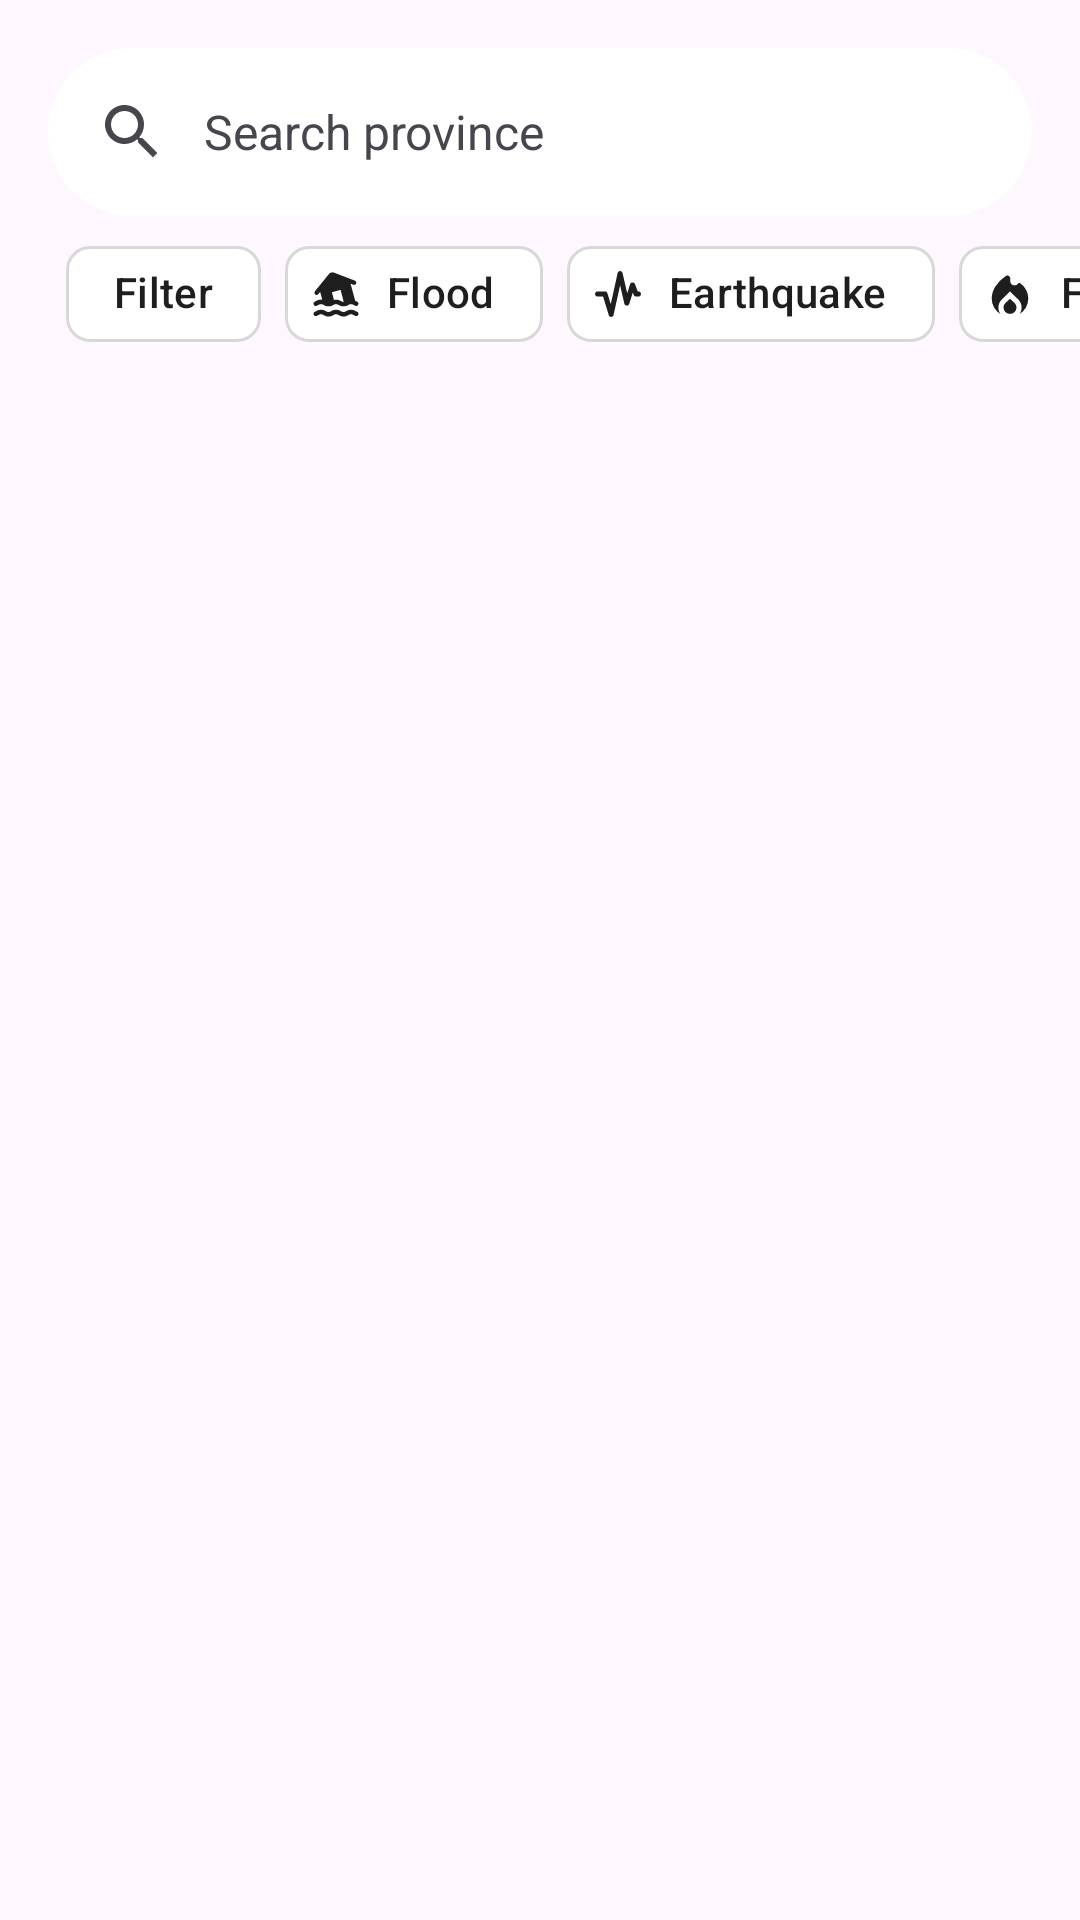

Layout XML and referenced resources for this Android screen:
<!-- AndroidManifest.xml: application theme Theme.DisMaps -->
<!-- res/layout/fragment_searchbar.xml -->
<?xml version="1.0" encoding="utf-8"?>
<androidx.coordinatorlayout.widget.CoordinatorLayout xmlns:android="http://schemas.android.com/apk/res/android"
    xmlns:app="http://schemas.android.com/apk/res-auto"
    xmlns:tools="http://schemas.android.com/tools"
    android:layout_width="match_parent"
    android:layout_height="wrap_content"
    tools:context=".ui.searchbar.SearchbarFragment">

    <HorizontalScrollView
        android:layout_width="match_parent"
        android:layout_height="wrap_content"
        android:layout_marginTop="74dp"
        app:layout_constraintEnd_toEndOf="parent"
        app:layout_constraintStart_toStartOf="parent"
        android:scrollbars="none"
        app:layout_constraintTop_toBottomOf="@+id/search_bar">

        <LinearLayout
            android:orientation="horizontal"
            android:layout_width="wrap_content"
            android:paddingStart="16dp"
            android:layout_height="wrap_content"
            tools:ignore="RtlSymmetry">

            <com.google.android.material.chip.Chip
                android:id="@+id/chip_clear_filter"
                android:visibility="gone"
                android:layout_width="wrap_content"
                android:layout_height="wrap_content"
                android:backgroundTint="@color/blue_500"
                app:chipStrokeColor="@color/border_color"
                android:textColor="@color/white"
                android:text="@string/x"
                tools:targetApi="lollipop" />

            <com.google.android.material.chip.Chip
                android:id="@+id/chip_filter"
                android:layout_width="wrap_content"
                android:layout_height="wrap_content"
                android:layout_marginStart="6dp"
                app:chipBackgroundColor="@color/bg_chip_flood_state"
                app:chipStrokeColor="@color/border_color"
                app:chipIcon="@drawable/ic_calendar_month_24"
                android:textColor="@color/bg_chip_text_state"
                app:chipIconTint="@color/bg_chip_text_state"
                android:text="@string/filter"
                android:focusable="true" />

            <com.google.android.material.chip.ChipGroup
                android:id="@+id/chip_group"
                android:layout_width="wrap_content"
                android:layout_height="wrap_content"
                android:paddingEnd="16dp"
                android:paddingStart="8dp"
                app:singleSelection="true"
                app:singleLine="true">

                <com.google.android.material.chip.Chip
                    android:id="@+id/chip_disaster_flood"
                    android:layout_width="wrap_content"
                    android:layout_height="wrap_content"
                    app:chipBackgroundColor="@color/bg_chip_flood_state"
                    app:chipStrokeColor="@color/border_color"
                    app:chipIcon="@drawable/ic_round_flood_24"
                    android:textColor="@color/bg_chip_text_state"
                    app:chipIconTint="@color/bg_chip_text_state"
                    android:checkable="true"
                    android:text="@string/flood" />

                <com.google.android.material.chip.Chip
                    android:id="@+id/chip_disaster_earthquake"
                    android:layout_width="wrap_content"
                    android:layout_height="wrap_content"
                    app:chipBackgroundColor="@color/bg_chip_earthquake_state"
                    app:chipStrokeColor="@color/border_color"
                    app:chipIcon="@drawable/ic_round_earthquake_24"
                    android:textColor="@color/bg_chip_text_state"
                    app:chipIconTint="@color/bg_chip_text_state"
                    android:checkable="true"
                    android:text="@string/earthquake" />

                <com.google.android.material.chip.Chip
                    android:id="@+id/chip_disaster_fire"
                    android:layout_width="wrap_content"
                    android:layout_height="wrap_content"
                    app:chipBackgroundColor="@color/bg_chip_fire_state"
                    android:text="@string/fire"
                    app:chipIcon="@drawable/ic_round_fire_24"
                    android:textColor="@color/bg_chip_text_state"
                    app:chipIconTint="@color/bg_chip_text_state"
                    app:chipStrokeColor="@color/border_color"
                    android:checkable="true"
                    tools:ignore="TextContrastCheck" />

                <com.google.android.material.chip.Chip
                    android:id="@+id/chip_disaster_haze"
                    android:layout_width="wrap_content"
                    android:layout_height="wrap_content"
                    app:chipBackgroundColor="@color/bg_chip_haze_state"
                    app:chipStrokeColor="@color/border_color"
                    app:chipIcon="@drawable/ic_round_haze_24"
                    android:textColor="@color/bg_chip_text_state"
                    app:chipIconTint="@color/bg_chip_text_state"
                    android:checkable="true"
                    android:text="@string/haze" />

                <com.google.android.material.chip.Chip
                    android:id="@+id/chip_disaster_wind"
                    android:layout_width="wrap_content"
                    android:layout_height="wrap_content"
                    app:chipBackgroundColor="@color/bg_chip_wind_state"
                    app:chipStrokeColor="@color/border_color"
                    app:chipIcon="@drawable/ic_round_wind_24"
                    android:textColor="@color/bg_chip_text_state"
                    app:chipIconTint="@color/bg_chip_text_state"
                    android:checkable="true"
                    android:text="@string/wind" />

                <com.google.android.material.chip.Chip
                    android:id="@+id/chip_disaster_volcano"
                    android:layout_width="wrap_content"
                    android:layout_height="wrap_content"
                    app:chipBackgroundColor="@color/bg_chip_volcano_state"
                    app:chipStrokeColor="@color/border_color"
                    app:chipIcon="@drawable/ic_round_volcano_24"
                    android:textColor="@color/bg_chip_text_state"
                    app:chipIconTint="@color/bg_chip_text_state"
                    android:checkable="true"
                    android:text="@string/volcano" />

            </com.google.android.material.chip.ChipGroup>
        </LinearLayout>

    </HorizontalScrollView>

    <com.google.android.material.search.SearchBar
        android:id="@+id/search_bar"
        android:layout_width="match_parent"
        android:layout_height="wrap_content"
        android:backgroundTint="@color/background_color"
        android:hint="@string/search_province"
        tools:targetApi="lollipop" />

    <com.google.android.material.search.SearchView
        android:id="@+id/search_view"
        android:layout_width="match_parent"
        android:layout_height="match_parent"
        style="@style/Widget.Material3.SearchView"
        android:hint="@string/all_province"
        app:layout_anchor="@id/search_bar">

        <androidx.recyclerview.widget.RecyclerView
            android:id="@+id/rv_suggestions"
            android:layout_width="match_parent"
            android:layout_height="match_parent"/>

    </com.google.android.material.search.SearchView>

</androidx.coordinatorlayout.widget.CoordinatorLayout>
<!-- resources referenced by this layout -->
<resources>
  <color name="background_color">@color/white</color>
  <color name="blue_500">#64A0F2</color>
  <color name="border_color">@color/grey</color>
  <color name="white">#FFFFFFFF</color>
  <!-- drawable ic_round_earthquake_24 (drawable) -->
  <vector xmlns:android="http://schemas.android.com/apk/res/android"
      android:width="24dp"
      android:height="24dp"
      android:viewportWidth="960"
      android:viewportHeight="960">
    <path
        android:fillColor="#795548"
        android:pathData="M359.09,888.13q-15.44,0 -27.01,-8.69 -11.58,-8.7 -16.05,-23.13L214.74,525.5L117.37,525.5q-19.15,0 -32.33,-13.17T71.87,480q0,-19.15 13.17,-32.33T117.37,434.5h131.2q14.91,0 26.85,8.7 11.94,8.69 16.41,23.37l59.3,193.48 122.46,-552.11q3.48,-15.67 15.67,-25.87 12.19,-10.2 27.87,-10.2t27.87,9.7q12.2,9.7 15.67,25.37l83.17,360.22 51.93,-161.78q4.72,-14.44 16.41,-23.01 11.69,-8.58 26.37,-8.58t25.99,7.96q11.32,7.96 17.03,21.39l49.52,131.37h11.76q19.15,0 32.33,13.17T888.37,480q0,19.15 -13.17,32.33T842.87,525.5h-40.96q-14.67,0 -26.11,-7.96 -11.43,-7.96 -16.91,-21.63L743,453.28l-62.61,201.11q-4.48,14.67 -16.79,23.75 -12.31,9.08 -27.99,8.08 -15.91,-1 -27.59,-10.58 -11.67,-9.58 -15.15,-24.49L517.37,325.87 401.15,853.07q-3.48,15.44 -15.05,24.75 -11.58,9.32 -27.01,10.32Z"/>
  </vector>
  <!-- drawable ic_round_fire_24 (drawable) -->
  <vector xmlns:android="http://schemas.android.com/apk/res/android"
      android:width="24dp"
      android:height="24dp"
      android:viewportWidth="960"
      android:viewportHeight="960">
    <path
        android:fillColor="#FCBA32"
        android:pathData="M155.22,560q0,-112.76 67,-217.36 67,-104.6 184.24,-183.79 24.87,-17.15 51.6,-1.86 26.73,15.29 26.73,46.36L484.78,252q0,31.97 22.11,53.59 22.11,21.63 54.1,21.63 16.28,0 30.83,-7.13 14.55,-7.13 25.82,-20.44 8.93,-11.12 22.88,-13.9 13.95,-2.78 25.91,5.94 64.43,46.43 101.39,117.51 36.96,71.08 36.96,150.8 0,88.81 -43,161.98 -43,73.17 -113.24,115.89 17.79,-24.9 27.73,-54.47t9.94,-62.77q0,-41.5 -15.47,-78.11 -15.47,-36.61 -44.34,-65.48L480,433.72 334.7,577.02q-29.72,29.72 -45.32,65.96 -15.6,36.24 -15.6,77.65 0,33.13 9.94,62.73t27.73,54.51q-70.24,-42.72 -113.24,-115.89 -43,-73.17 -43,-161.98ZM480,561.26l81.61,79.82q16.32,16.35 24.96,36.44 8.64,20.09 8.64,43.04 0,47.01 -33.62,80.12 -33.62,33.1 -81.65,33.1 -48.03,0 -81.6,-33.1 -33.56,-33.1 -33.56,-80.12 0,-22.28 8.63,-42.75 8.63,-20.47 24.93,-36.66L480,561.26Z"/>
  </vector>
  <string name="all_province">All province</string>
  <string name="earthquake">Earthquake</string>
  <string name="filter">Filter</string>
  <string name="fire">Fire</string>
  <string name="flood">Flood</string>
  <string name="haze">Haze</string>
  <string name="search_province">Search province</string>
  <string name="volcano">Volcano</string>
  <string name="wind">Wind</string>
  <string name="x">X</string>
  <style name="Theme.DisMaps" parent="Base.Theme.DisMaps" />
  <color name="grey">#D8D8D8</color>
  <style name="Base.Theme.DisMaps" parent="Theme.Material3.DayNight.NoActionBar">
          
         <item name="colorPrimary">@color/blue_500</item>
      </style>
</resources>
